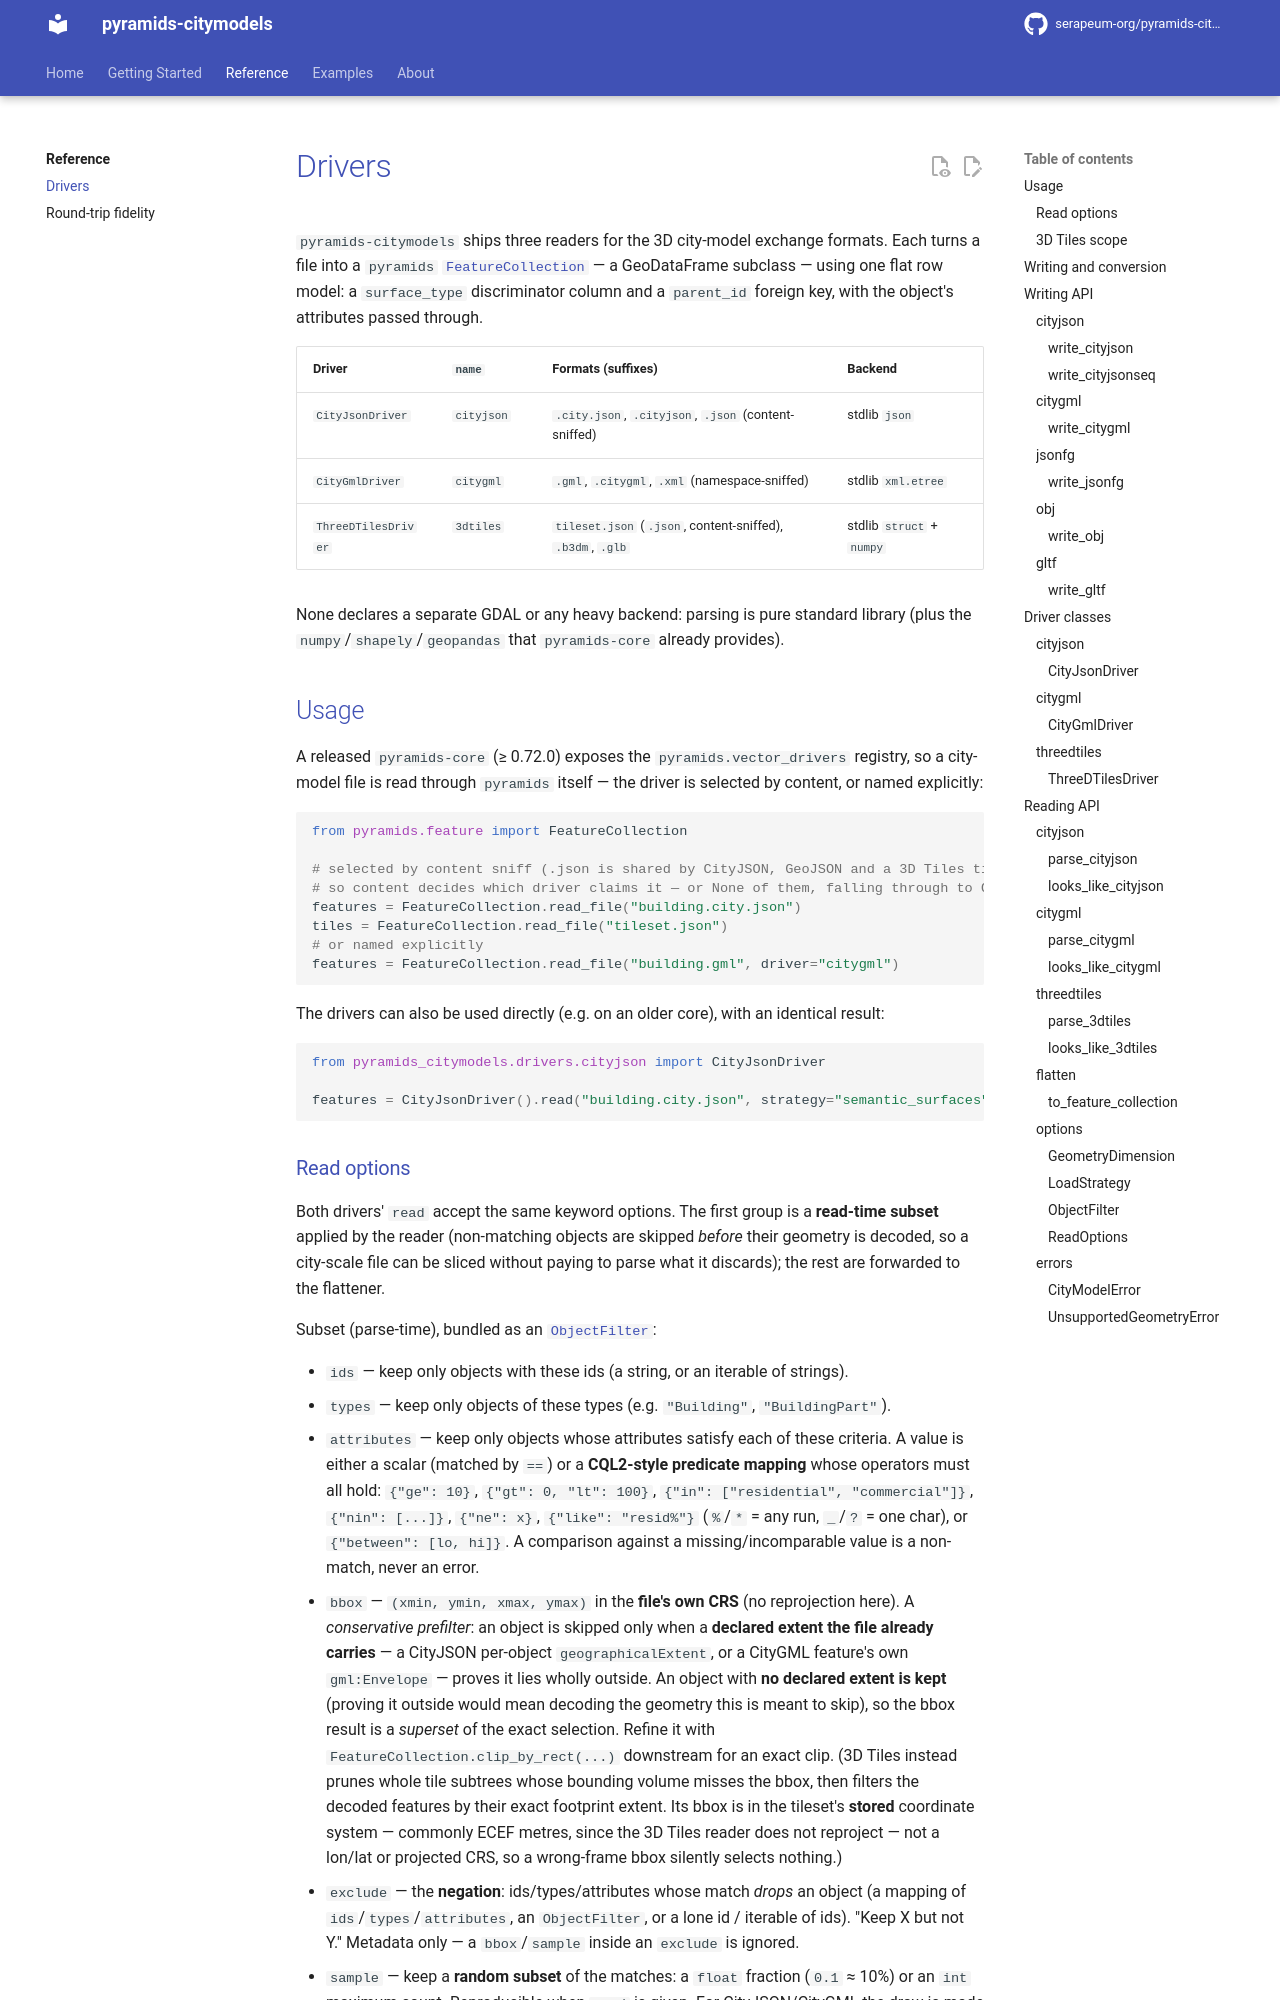

repository: serapeum-org/pyramids-citymodels · page: 0.3.0/reference/drivers/index.html · generator: mkdocs

# Drivers

`pyramids-citymodels` ships three readers for the 3D city-model exchange formats. Each turns a file
into a `pyramids` [`FeatureCollection`](https://serapeum-org.github.io/pyramids/latest/) — a
GeoDataFrame subclass — using one flat row model: a `surface_type` discriminator column and a
`parent_id` foreign key, with the object's attributes passed through.
